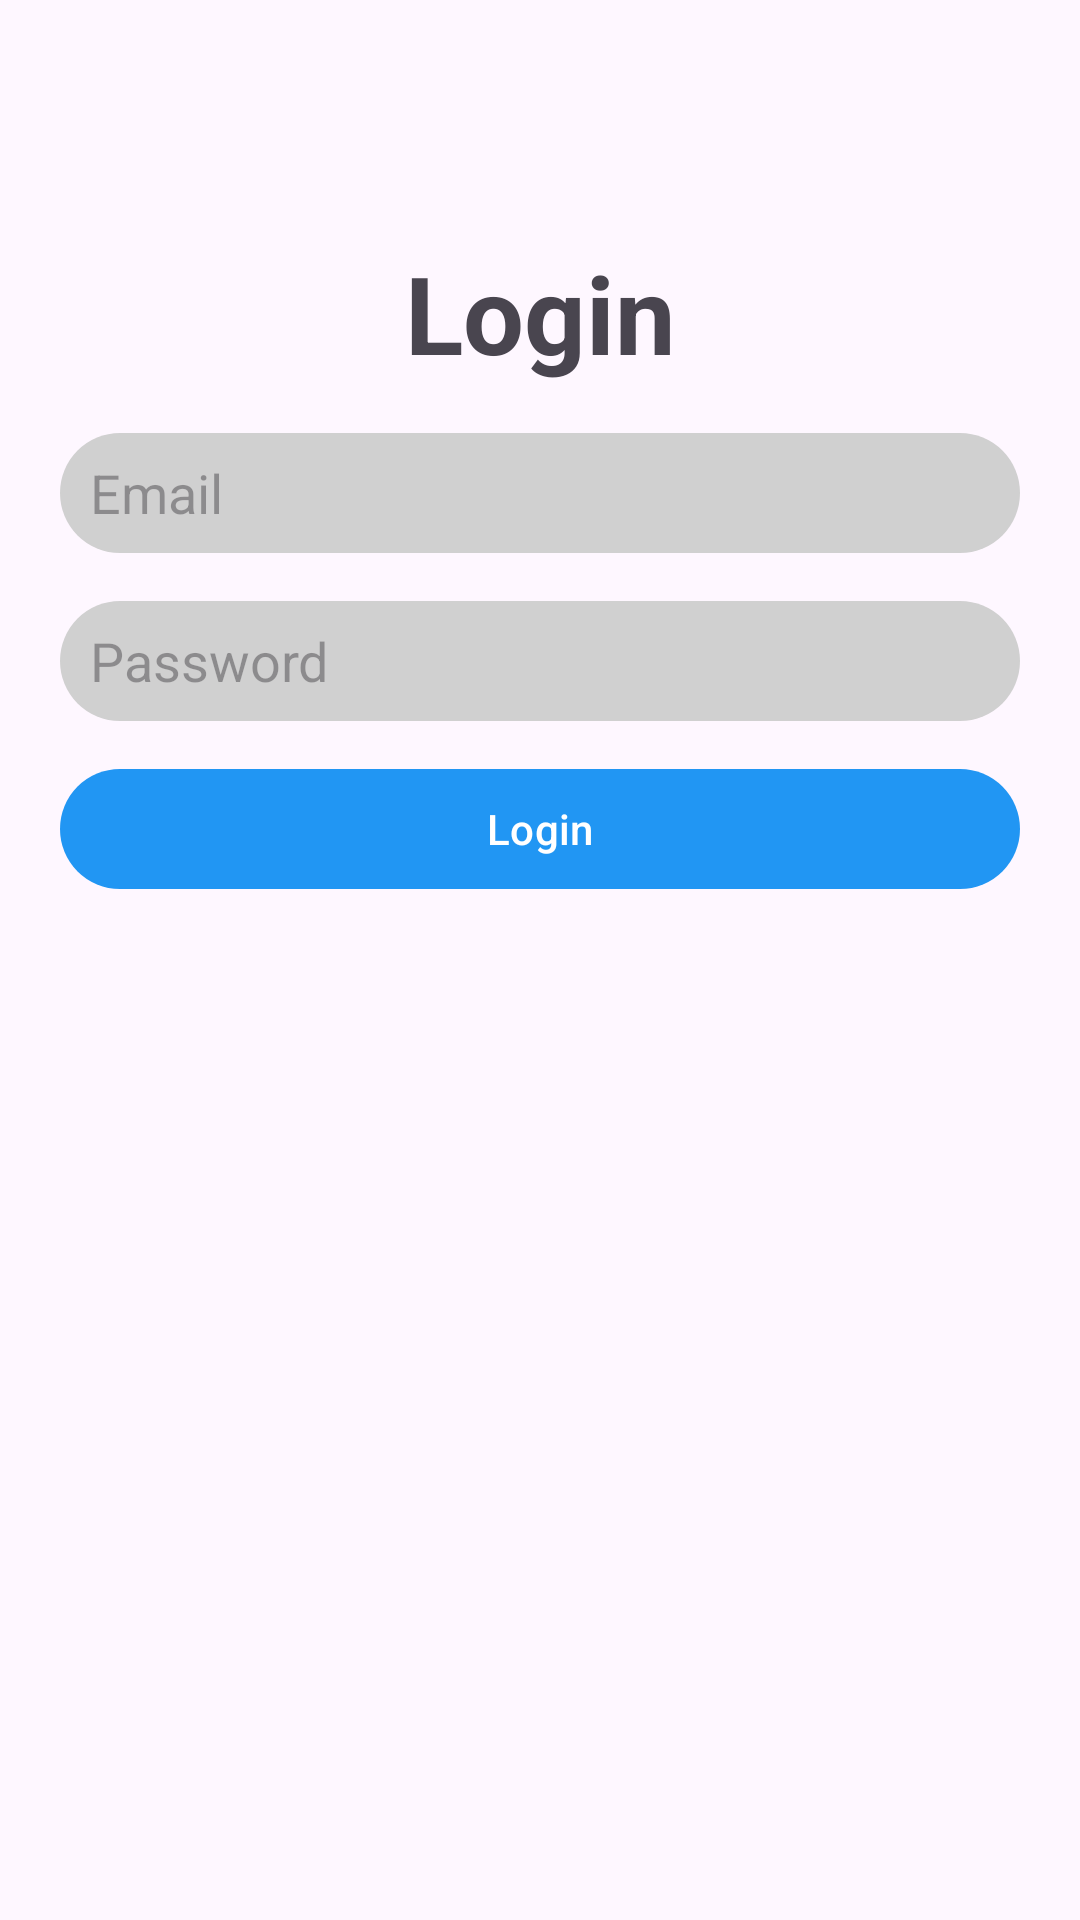

This screen was rendered from an Android layout file. Write that file and the resources it references.
<!-- AndroidManifest.xml: application theme Theme.Tugas8 -->
<!-- res/layout/fragment_login.xml -->
<?xml version="1.0" encoding="utf-8"?>
<androidx.constraintlayout.widget.ConstraintLayout xmlns:android="http://schemas.android.com/apk/res/android"
    xmlns:app="http://schemas.android.com/apk/res-auto"
    xmlns:tools="http://schemas.android.com/tools"
    android:layout_width="match_parent"
    android:layout_height="match_parent"
    tools:context=".fragments.LoginFragment">

    <TextView
        android:id="@+id/tv_login"
        android:layout_width="wrap_content"
        android:layout_height="wrap_content"
        android:layout_marginTop="80dp"
        android:text="Login"
        android:textSize="36sp"
        android:textStyle="bold"
        app:layout_constraintEnd_toEndOf="parent"
        app:layout_constraintStart_toStartOf="parent"
        app:layout_constraintTop_toTopOf="parent" />

    <EditText
        android:id="@+id/et_email"
        android:layout_width="0dp"
        android:layout_height="40dp"
        android:layout_marginStart="20dp"
        android:layout_marginTop="16dp"
        android:layout_marginEnd="20dp"
        android:background="@drawable/form"
        android:hint="Email"
        android:inputType="textEmailAddress"
        android:paddingStart="10dp"
        android:paddingTop="5dp"
        android:paddingEnd="5dp"
        android:paddingBottom="5dp"
        app:layout_constraintEnd_toEndOf="parent"
        app:layout_constraintStart_toStartOf="parent"
        app:layout_constraintTop_toBottomOf="@id/tv_login" />

    <EditText
        android:id="@+id/et_password"
        android:layout_width="0dp"
        android:layout_height="40dp"
        android:layout_marginStart="20dp"
        android:layout_marginTop="16dp"
        android:layout_marginEnd="20dp"
        android:background="@drawable/form"
        android:hint="Password"
        android:inputType="textPassword"
        android:paddingStart="10dp"
        android:paddingTop="5dp"
        android:paddingEnd="5dp"
        android:paddingBottom="5dp"
        app:layout_constraintEnd_toEndOf="parent"
        app:layout_constraintStart_toStartOf="parent"
        app:layout_constraintTop_toBottomOf="@id/et_email" />

    <Button
        android:id="@+id/btn_login"
        android:layout_width="0dp"
        android:layout_height="40dp"
        android:layout_marginTop="16dp"
        android:background="@drawable/button"
        android:paddingStart="80dp"
        android:paddingEnd="80dp"
        android:stateListAnimator="@null"
        android:text="Login"
        app:backgroundTint="@null"
        app:layout_constraintEnd_toEndOf="@id/et_password"
        app:layout_constraintStart_toStartOf="@id/et_password"
        app:layout_constraintTop_toBottomOf="@id/et_password" />

</androidx.constraintlayout.widget.ConstraintLayout>
<!-- resources referenced by this layout -->
<resources>
  <!-- drawable button (drawable) -->
  <?xml version="1.0" encoding="utf-8"?>
  <selector xmlns:android="http://schemas.android.com/apk/res/android">
      <item android:state_pressed="true">
          <shape android:shape="rectangle">
              <solid android:color="#3F51B5" />
              <corners android:radius="1000dp" />
          </shape>
      </item>
      <item>
          <shape android:shape="rectangle">
              <solid android:color="#2196F3" />
              <corners android:radius="1000dp" />
          </shape>
      </item>
  </selector>
  <!-- drawable form (drawable) -->
  <?xml version="1.0" encoding="utf-8"?>
  <selector xmlns:android="http://schemas.android.com/apk/res/android">
      <item>
          <shape android:shape="rectangle">
              <solid android:color="@color/gray" />
              <corners android:radius="1000dp" />
          </shape>
      </item>
  </selector>
  <style name="Theme.Tugas8" parent="Base.Theme.Tugas8" />
  <color name="gray">#D0D0D0</color>
  <style name="Base.Theme.Tugas8" parent="Theme.Material3.DayNight.NoActionBar">
          
          
      </style>
</resources>
